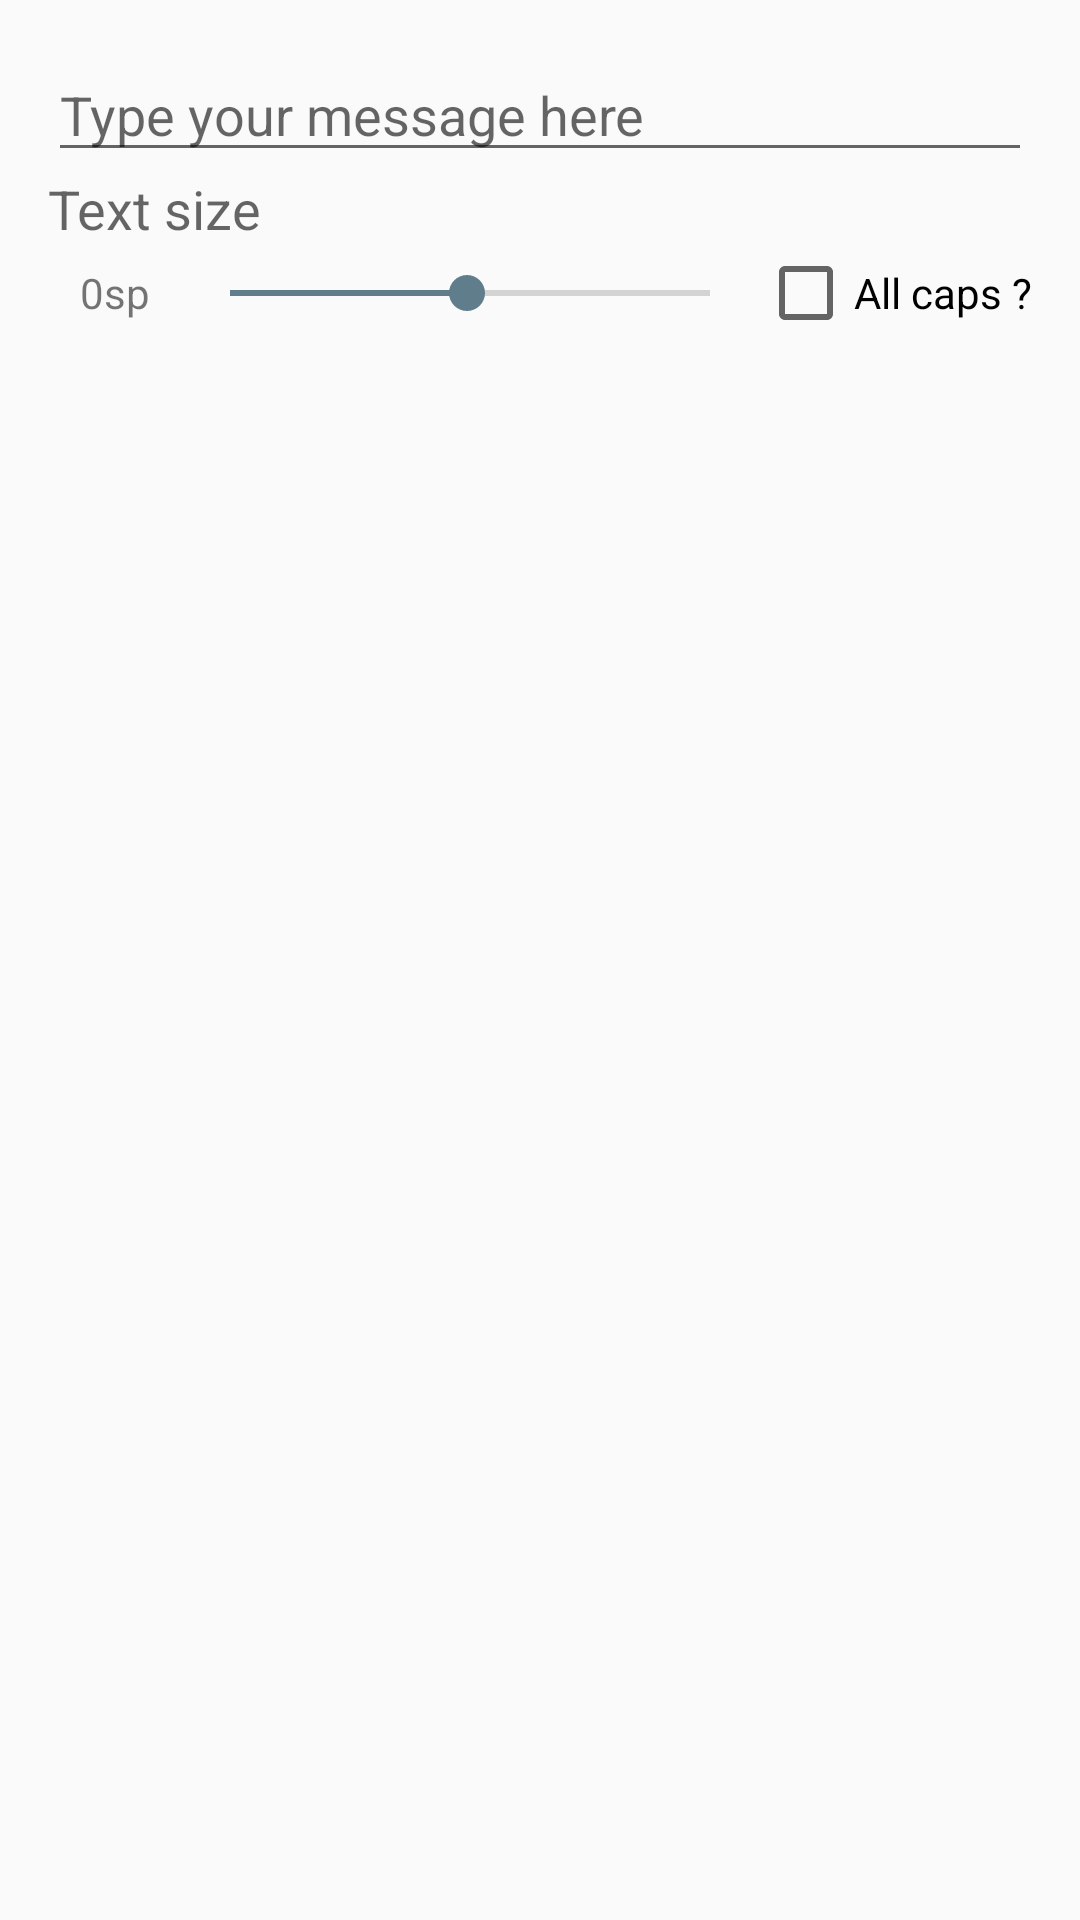

Produce the Android XML layout that renders to this screen, including the resource entries it uses.
<!-- AndroidManifest.xml: application theme AppTheme -->
<!-- res/layout/activity_main.xml -->
<?xml version="1.0" encoding="utf-8"?>
<LinearLayout xmlns:android="http://schemas.android.com/apk/res/android"
              xmlns:tools="http://schemas.android.com/tools"
              android:layout_width="match_parent"
              android:layout_height="match_parent"
              android:orientation="vertical"
              android:paddingBottom="@dimen/activity_vertical_margin"
              android:paddingLeft="@dimen/activity_horizontal_margin"
              android:paddingRight="@dimen/activity_horizontal_margin"
              android:paddingTop="@dimen/activity_vertical_margin"
              tools:context=".activities.MainActivity">

    <EditText
        android:id="@+id/message_input"
        android:layout_width="match_parent"
        android:layout_height="wrap_content"
        android:hint="@string/type_your_message_here"
        />

    <TextView
        android:id="@+id/textView"
        android:layout_width="wrap_content"
        android:layout_height="wrap_content"
        android:text="@string/text_size"
        android:textAppearance="?android:attr/textAppearanceMedium"/>

    <LinearLayout
        android:layout_width="match_parent"
        android:layout_height="wrap_content"
        android:orientation="horizontal">


        <TextView
            android:id="@+id/text_size"
            android:layout_width="wrap_content"
            android:layout_height="wrap_content"
            android:layout_weight="1"
            android:gravity="center"
            android:text="0sp"/>

        <SeekBar
            android:id="@+id/text_size_seekbar"
            android:layout_width="0dp"
            android:layout_height="match_parent"
            android:layout_weight="9"
            android:max="75"
            android:progress="37"
            />

        <CheckBox
            android:id="@+id/all_caps_checkbox"
            android:layout_width="wrap_content"
            android:layout_height="wrap_content"
            android:text="@string/all_caps"
            />

    </LinearLayout>

    <GridView
        android:id="@+id/grid_colours"
        android:layout_width="match_parent"
        android:layout_height="0dp"
        android:layout_weight="2"
        android:numColumns="3"
        />
</LinearLayout>
<!-- resources referenced by this layout -->
<resources>
  <dimen name="activity_horizontal_margin">16dp</dimen>
  <dimen name="activity_vertical_margin">16dp</dimen>
  <string name="all_caps">All caps ?</string>
  <string name="text_size">Text size</string>
  <string name="type_your_message_here">Type your message here</string>
  <style name="AppTheme" parent="Theme.AppCompat.Light.DarkActionBar">
          <item name="colorPrimary">@color/colorPrimary</item>
          <item name="colorPrimaryDark">@color/colorPrimaryDark</item>
          <item name="colorAccent">@color/colorPrimary</item>
      </style>
  <color name="colorPrimary">@color/blue_grey</color>
  <color name="colorPrimaryDark">@color/dark_blue_grey</color>
  <color name="blue_grey">#607D8B</color>
  <color name="dark_blue_grey">#455A64</color>
</resources>
